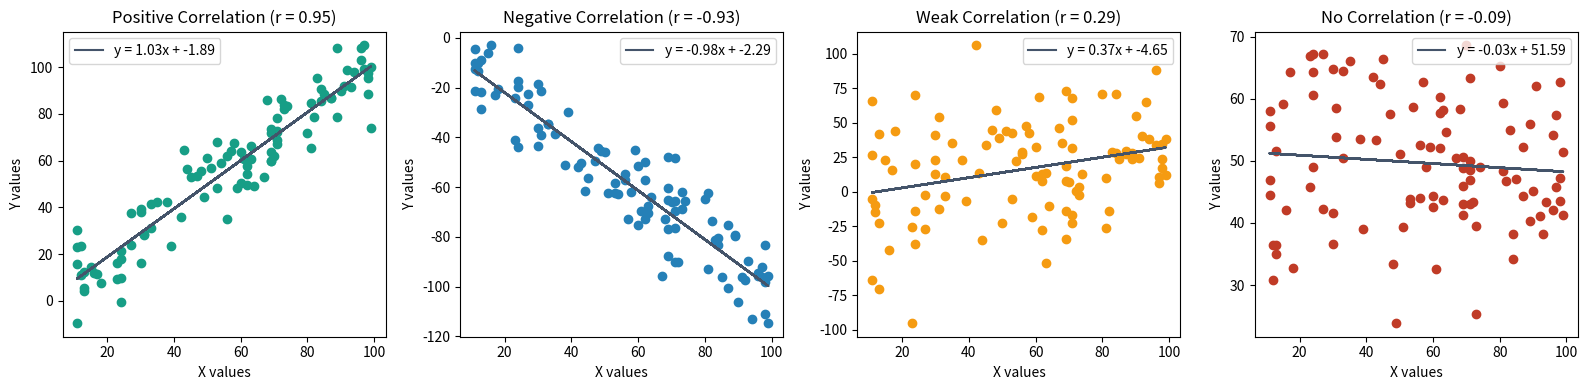

The script that saved this image:
#
# MIT License
#
# Copyright (c) 2024 Fabricio Batista Narcizo
#
# Permission is hereby granted, free of charge, to any person obtaining a copy
# of this software and associated documentation files (the "Software"), to deal
# in the Software without restriction, including without limitation the rights
# to use, copy, modify, merge, publish, distribute, sublicense, and/or sell
# copies of the Software, and to permit persons to whom the Software is
# furnished to do so, subject to the following conditions:
#
# The above copyright notice and this permission notice shall be included in
# all copies or substantial portions of the Software.
#
# THE SOFTWARE IS PROVIDED "AS IS", WITHOUT WARRANTY OF ANY KIND, EXPRESS OR
# IMPLIED, INCLUDING BUT NOT LIMITED TO THE WARRANTIES OF MERCHANTABILITY,
# FITNESS FOR A PARTICULAR PURPOSE AND NONINFRINGEMENT. IN NO EVENT SHALL THE
# AUTHORS OR COPYRIGHT HOLDERS BE LIABLE FOR ANY CLAIM, DAMAGES OR OTHER
# LIABILITY, WHETHER IN AN ACTION OF CONTRACT, TORT OR OTHERWISE, ARISING FROM,
# OUT OF OR IN CONNECTION WITH THE SOFTWARE OR THE USE OR OTHER DEALINGS IN THE
# SOFTWARE.
#/

"""This script demonstrates how to calculate the Pearson correlation
coefficient."""

# Import the required libraries.
import matplotlib.pyplot as plt
import numpy as np

from scipy.stats import pearsonr, linregress


# Plot with Linear Regression Line
def plot_with_regression(ax: plt.Axes, x: np.ndarray, y: np.ndarray,
                         slope: np.float64, intercept: np.float64,
                         color: str, title: str, r_value: np.float64):
    """Plot the data with a linear regression line.

    Args:
        ax (plt.Axes): The matplotlib axes object.
        x (np.ndarray): The x values.
        y (np.ndarray): The y values.
        slope (np.float64): The slope of the regression line.
        intercept (np.float64): The intercept of the regression line.
        color (str): The color of the data points.
        title (str): The title of the plot.
        r_value (np.float64): The Pearson correlation coefficient.
    """
    ax.scatter(x, y, color=color)
    ax.plot(x, slope * x + intercept, color="#44546A",
            label=f"y = {slope:.2f}x + {intercept:.2f}")
    ax.set_title(f"{title} (r = {r_value:.2f})")
    ax.set_xlabel("X values")
    ax.set_ylabel("Y values")
    ax.legend()


# Set random seed for reproducibility.
np.random.seed(42)

# Generate 100 samples for different correlation scenarios.
x = np.random.randint(10, 100, 100)

# 1. Positive correlation.
y_pos = x + np.random.normal(0, 10, 100) # y is positively correlated with x.
r_pos, _ = pearsonr(x, y_pos)
slope_pos, intercept_pos, _, _, _ = linregress(x, y_pos)

# 2. Negative correlation.
y_neg = -x + np.random.normal(0, 10, 100) # y is negatively correlated with x.
r_neg, _ = pearsonr(x, y_neg)
slope_neg, intercept_neg, _, _, _ = linregress(x, y_neg)

# 3. Weak correlation (~0.25).
y_weak = 0.25 * x + np.random.normal(0, 30, 100) # Weak correlation around 0.25.
r_weak, _ = pearsonr(x, y_weak)
slope_weak, intercept_weak, _, _, _ = linregress(x, y_weak)

# 4. No correlation.
y_no_corr = np.random.normal(50, 10, 100) # y has no correlation with x.
r_no_corr, _ = pearsonr(x, y_no_corr)
slope_no_corr, intercept_no_corr, _, _, _ = linregress(x, y_no_corr)

# Define the plot style.
with plt.style.context("fast"):

    # Create a 2x2 plot.
    fig, axes = plt.subplots(1, 4, figsize=(16, 4))

    # Positive correlation plot.
    plot_with_regression(
        axes[0], x, y_pos, slope_pos, intercept_pos,
        "#179E86", "Positive Correlation", r_pos
    )

    # Negative correlation plot.
    plot_with_regression(
        axes[1], x, y_neg, slope_neg, intercept_neg,
        "#2580B7", "Negative Correlation", r_neg
    )

    # Weak correlation plot.
    plot_with_regression(
        axes[2], x, y_weak, slope_weak, intercept_weak,
        "#F59B11", "Weak Correlation", r_weak
    )

    # No correlation plot.
    plot_with_regression(
        axes[3], x, y_no_corr, slope_no_corr, intercept_no_corr,
        "#C03B26", "No Correlation", r_no_corr
    )

    # Adjust layout.
    plt.tight_layout()
    plt.show()
